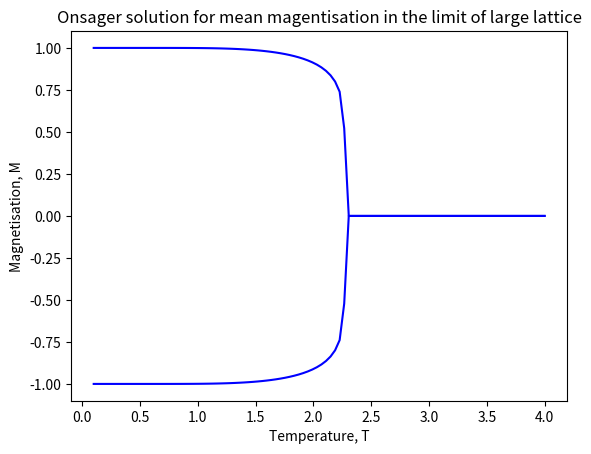

The matplotlib source for this figure:
import numpy as np
import matplotlib.pylab as plt

T = np.linspace(0.1,4,100)
T_crit = 2/np.log(1+np.sqrt(2))

def Mag_pos(x):
    if x >= T_crit:
        return 0
    else:
        return ((1 - np.sinh(2/x)**(-4))**(1/8))
def Mag_neg(x):
    if x >= T_crit:
        return 0
    else:
        return -1*((1 - np.sinh(2/x)**(-4))**(1/8))
  
M_pos = np.zeros(len(T))
M_neg = np.zeros(len(T))

for i in range(len(T)):
    M_pos[i] = Mag_pos(T[i])
    M_neg[i] = Mag_neg(T[i])

fig = plt.figure()
plt.title("Onsager solution for mean magentisation in the limit of large lattice")
plt.plot(T, M_pos, label=None, color='b')
plt.plot(T, M_neg, label=None, color='b')
plt.xlabel ('Temperature, T')
plt.ylabel ('Magnetisation, M')
plt.show()